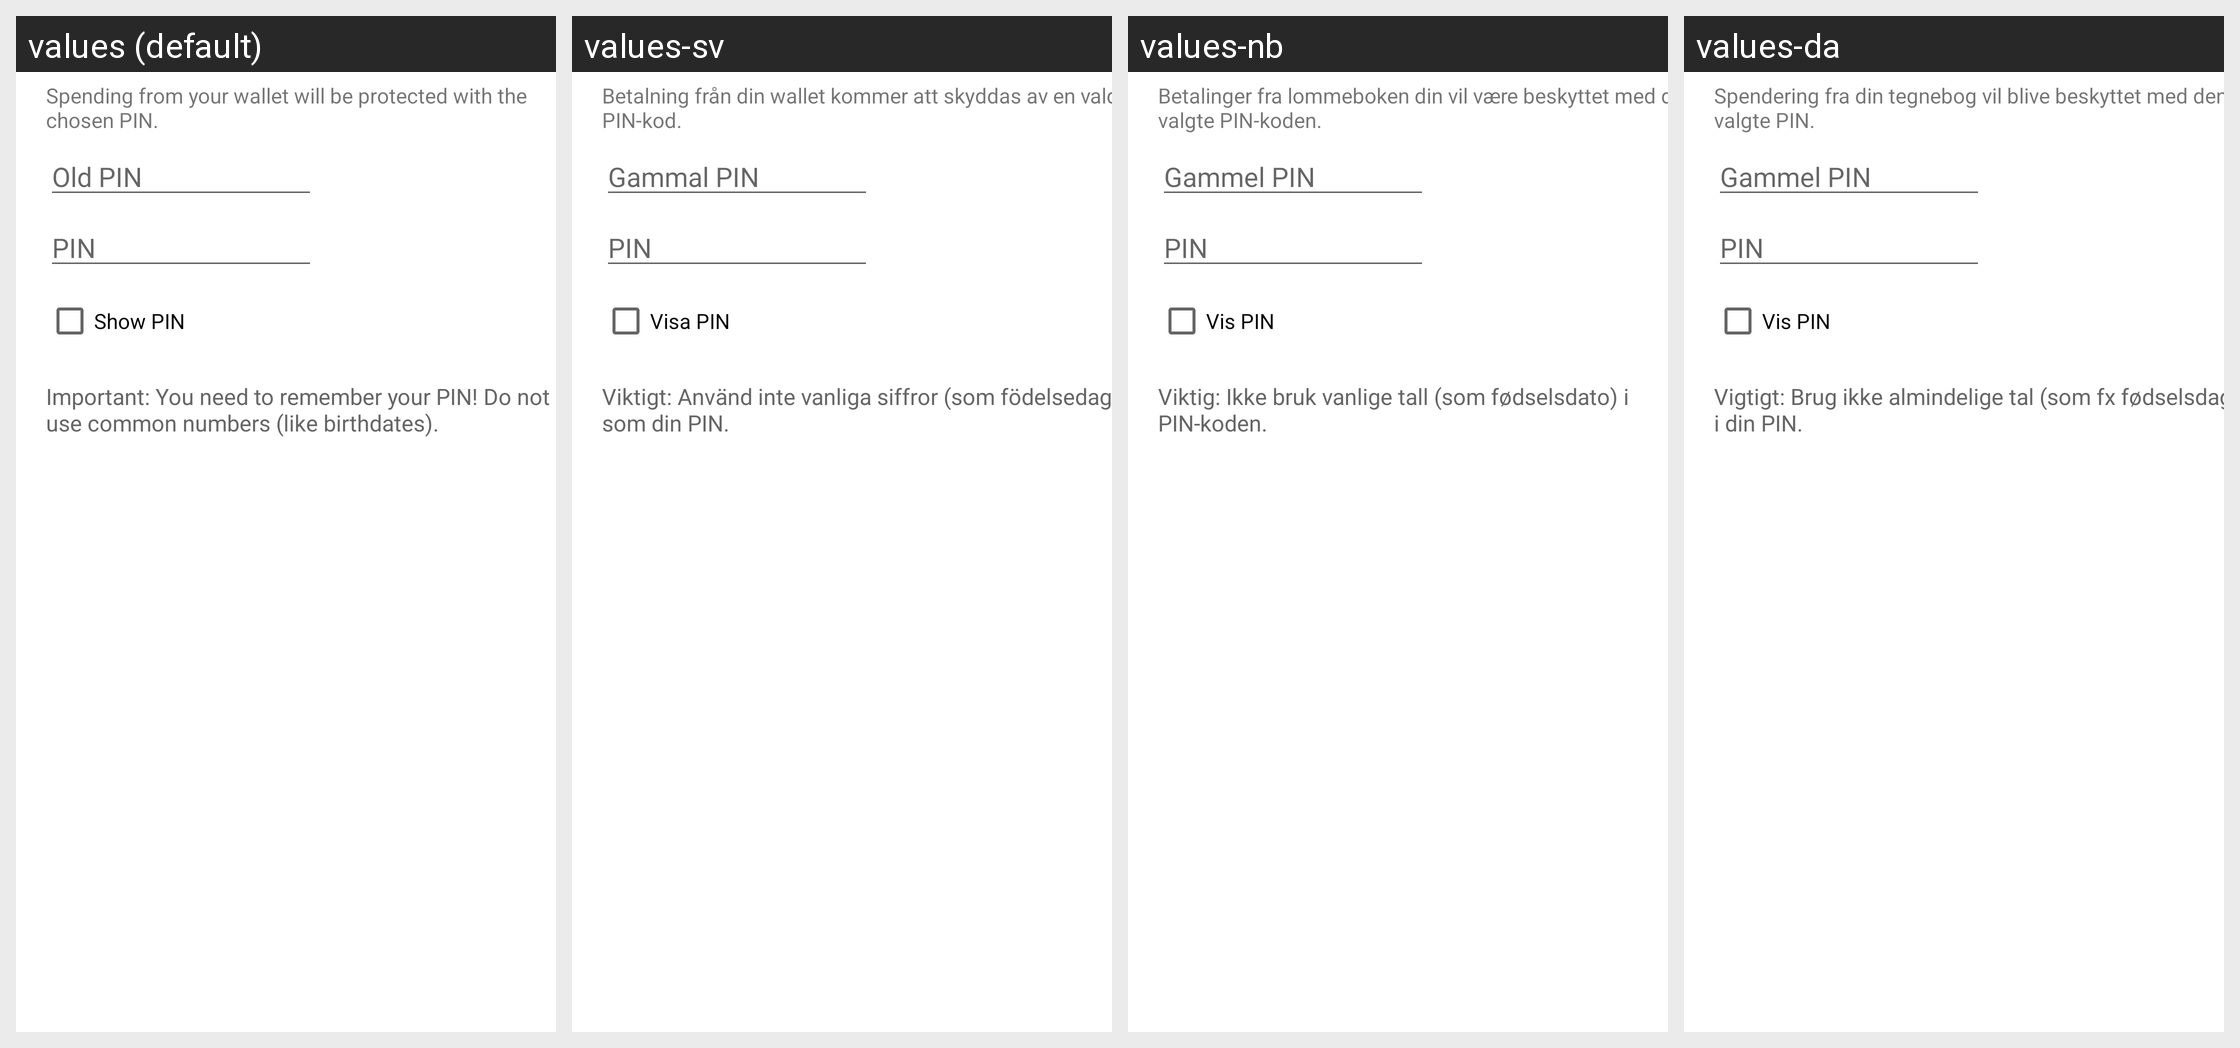

Locale-by-locale string values for the Android screen shown in this grid:
Android screen res/layout/encrypt_keys_dialog.xml rendered under 4 locales, left to right: values (default), values-sv, values-nb, values-da. Device: Nexus 5 (rendered at 1080×1920; each locale shown at half size, 540×960, under a caption strip naming it); theme Theme.MaterialComponents.DayNight.NoActionBar.
Other locales in the repository, not shown: values-cs, values-de, values-el, values-es, values-fi, values-fr, values-hu, values-id, values-it, values-ja, values-mk, values-nl, values-pl, values-pt-rBR, values-ru, values-sk, values-sl, values-tr, values-vi, values-zh, values-zh-rTW.
Strings drawn on this screen, with the default value and each locale's value (text and hints the layout hard-codes, and strings that could not be matched under every locale, appear in the picture but are not listed):

encrypt_keys_dialog_message
  values: Spending from your wallet will be protected with the chosen PIN.
  values-sv: Betalning från din wallet kommer att skyddas av en vald PIN-kod.
  values-nb: Betalinger fra lommeboken din vil være beskyttet med den valgte PIN-koden.
  values-da: Spendering fra din tegnebog vil blive beskyttet med den valgte PIN.

encrypt_keys_dialog_password_old
  values: Old PIN
  values-sv: Gammal PIN
  values-nb: Gammel PIN
  values-da: Gammel PIN

private_key_password
  values: PIN
  values-sv: PIN  [not translated; the default value is used]
  values-nb: PIN  [not translated; the default value is used]
  values-da: PIN  [not translated; the default value is used]

encrypt_keys_dialog_show
  values: Show PIN
  values-sv: Visa PIN
  values-nb: Vis PIN
  values-da: Vis PIN

encrypt_keys_dialog_warning
  values: Important: You need to remember your PIN! Do not use common numbers (like birthdates).
  values-sv: Viktigt: Använd inte vanliga siffror (som födelsedag) som din PIN.
  values-nb: Viktig: Ikke bruk vanlige tall (som fødselsdato) i PIN-koden.
  values-da: Vigtigt: Brug ikke almindelige tal (som fx fødselsdage) i din PIN.
